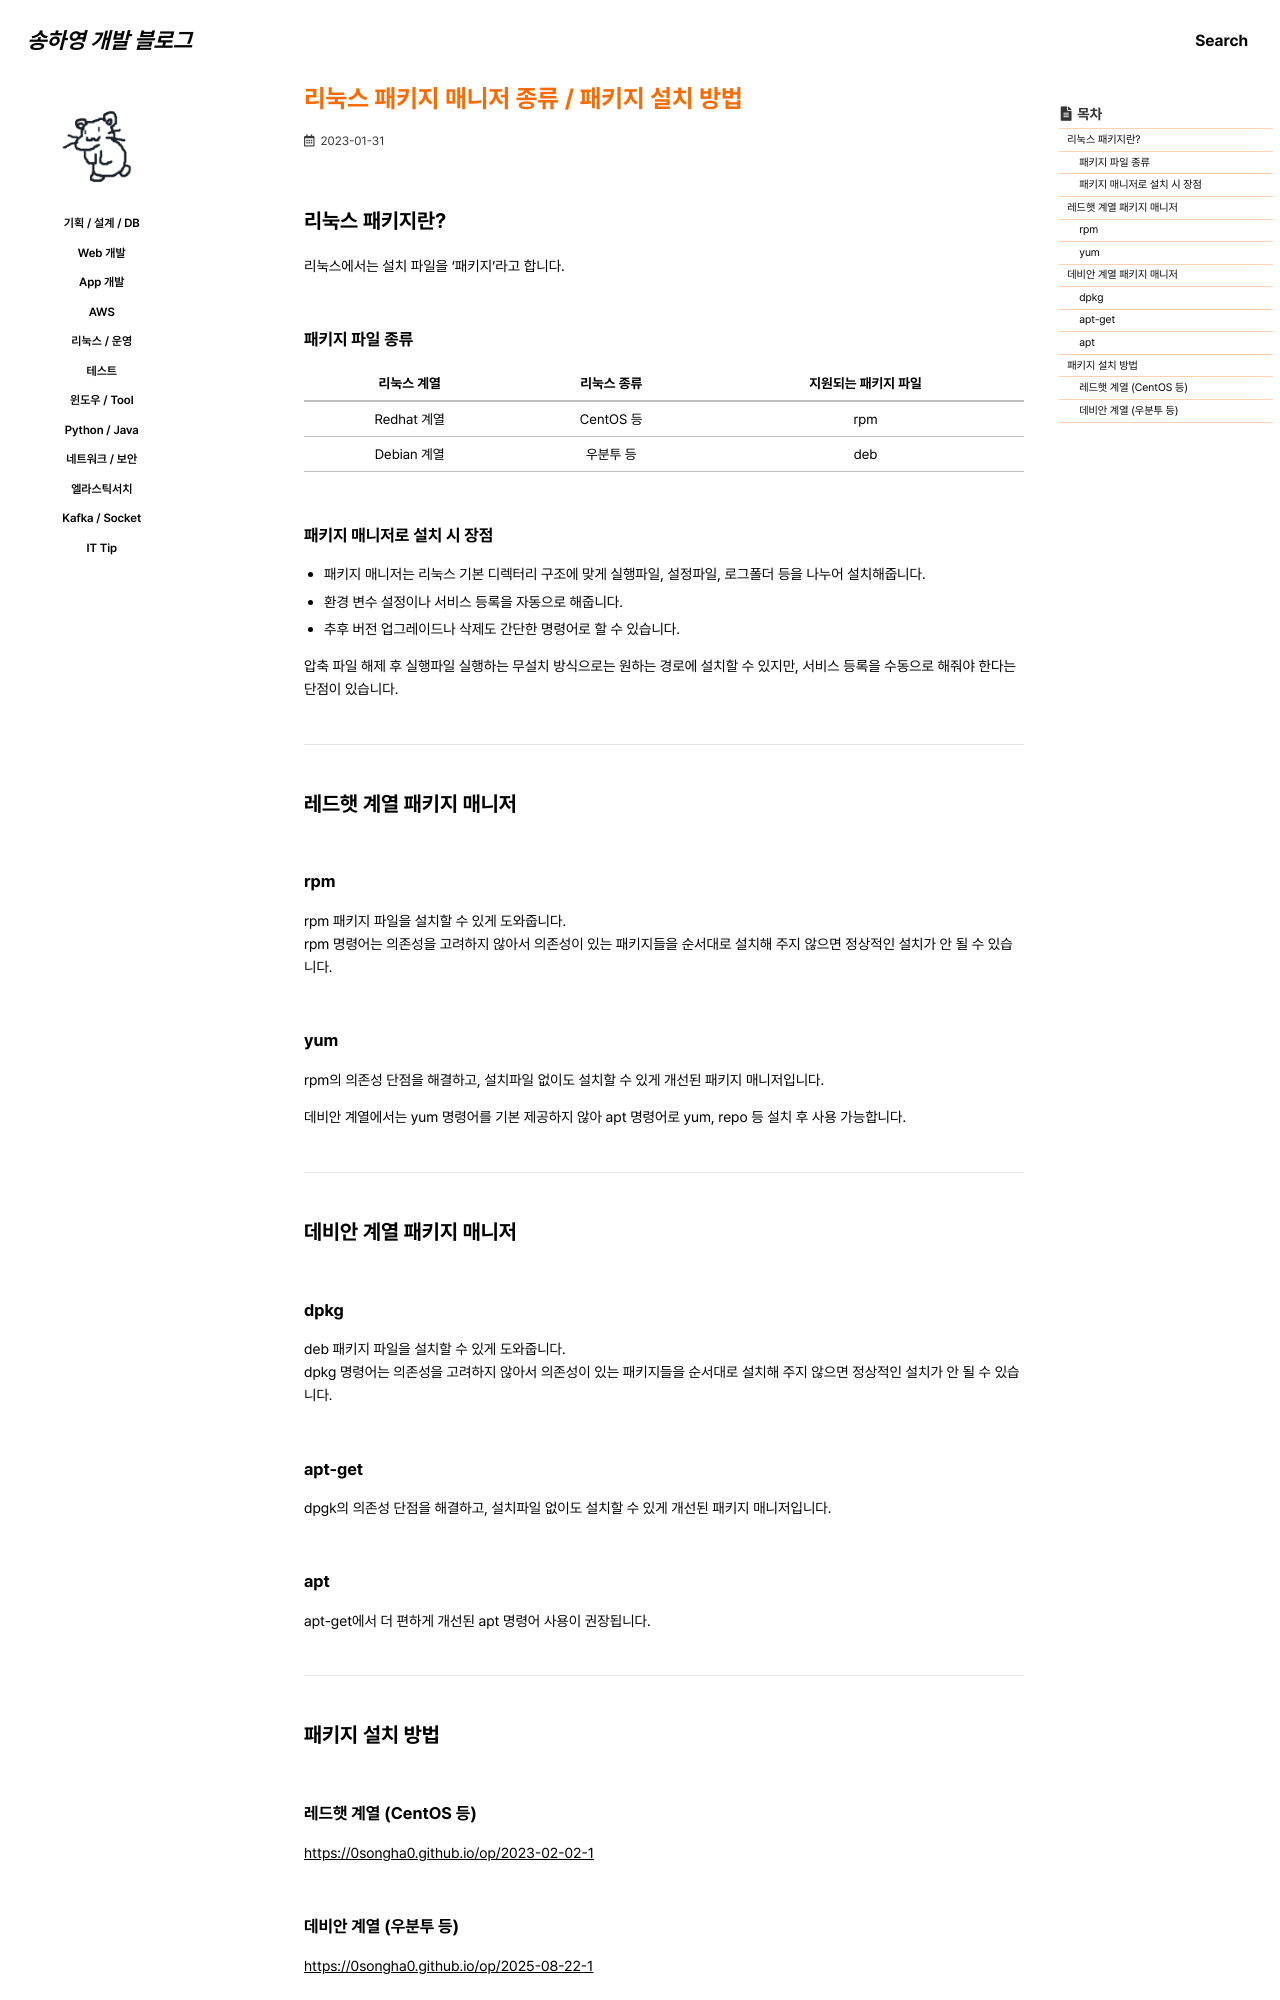

repository: 0songha0/0songha0.github.io · page: op/2023-01-31-1.html · generator: jekyll

---
title: "리눅스 패키지 매니저 종류 / 패키지 설치 방법"
excerpt: ""

categories:
  - op
tags:
  - []

permalink: /op/2023-01-31-1

toc: true
toc_sticky: true

date: 2023-01-31
last_modified_at: 2023-01-31
---

## 리눅스 패키지란?

리눅스에서는 설치 파일을 '패키지'라고 합니다.

### 패키지 파일 종류
<table>
  <thead>
    <tr>
      <th>리눅스 계열</th>
      <th>리눅스 종류</th>
      <th>지원되는 패키지 파일</th>
    </tr>
  </thead>
  <tbody>
    <tr>
      <td>Redhat 계열</td>
      <td>CentOS 등</td>
      <td>rpm</td>
    </tr>
    <tr>
      <td>Debian 계열</td>
      <td>우분투 등</td>
      <td>deb</td>
    </tr>
  </tbody>
</table>

### 패키지 매니저로 설치 시 장점

- 패키지 매니저는 리눅스 기본 디렉터리 구조에 맞게 실행파일, 설정파일, 로그폴더 등을 나누어 설치해줍니다.
- 환경 변수 설정이나 서비스 등록을 자동으로 해줍니다.
- 추후 버전 업그레이드나 삭제도 간단한 명령어로 할 수 있습니다.

압축 파일 해제 후 실행파일 실행하는 무설치 방식으로는 원하는 경로에 설치할 수 있지만, 서비스 등록을 수동으로 해줘야 한다는 단점이 있습니다.

---

## 레드햇 계열 패키지 매니저

### rpm
rpm 패키지 파일을 설치할 수 있게 도와줍니다.  
rpm 명령어는 의존성을 고려하지 않아서 의존성이 있는 패키지들을 순서대로 설치해 주지 않으면 정상적인 설치가 안 될 수 있습니다.

### yum
rpm의 의존성 단점을 해결하고, 설치파일 없이도 설치할 수 있게 개선된 패키지 매니저입니다.

데비안 계열에서는 yum 명령어를 기본 제공하지 않아 apt 명령어로 yum, repo 등 설치 후 사용 가능합니다.

---

## 데비안 계열 패키지 매니저
